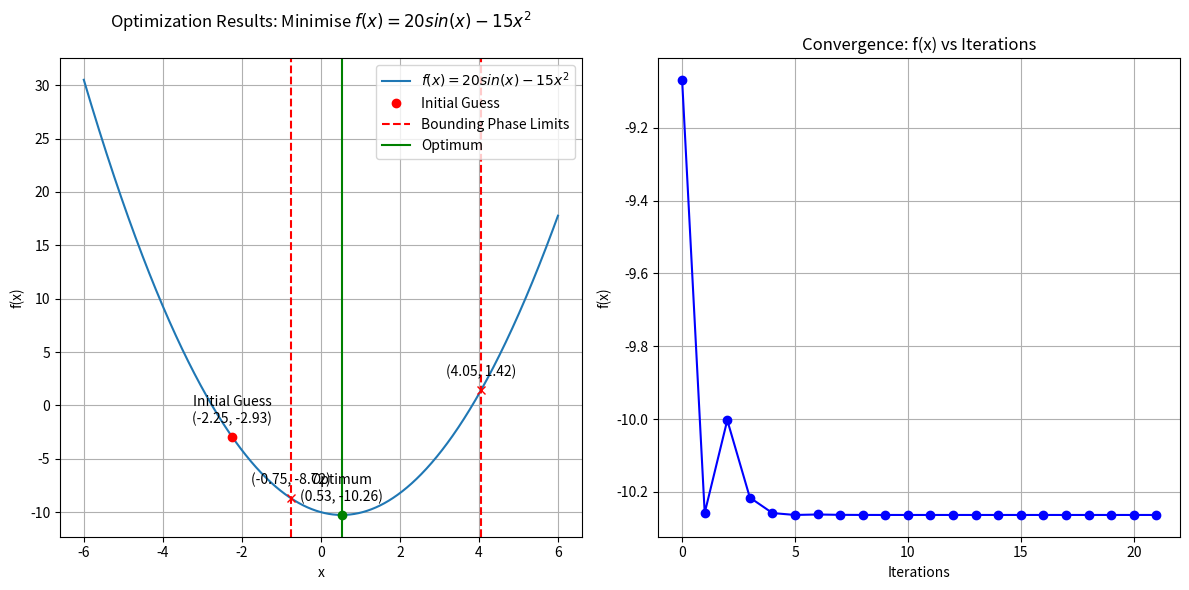
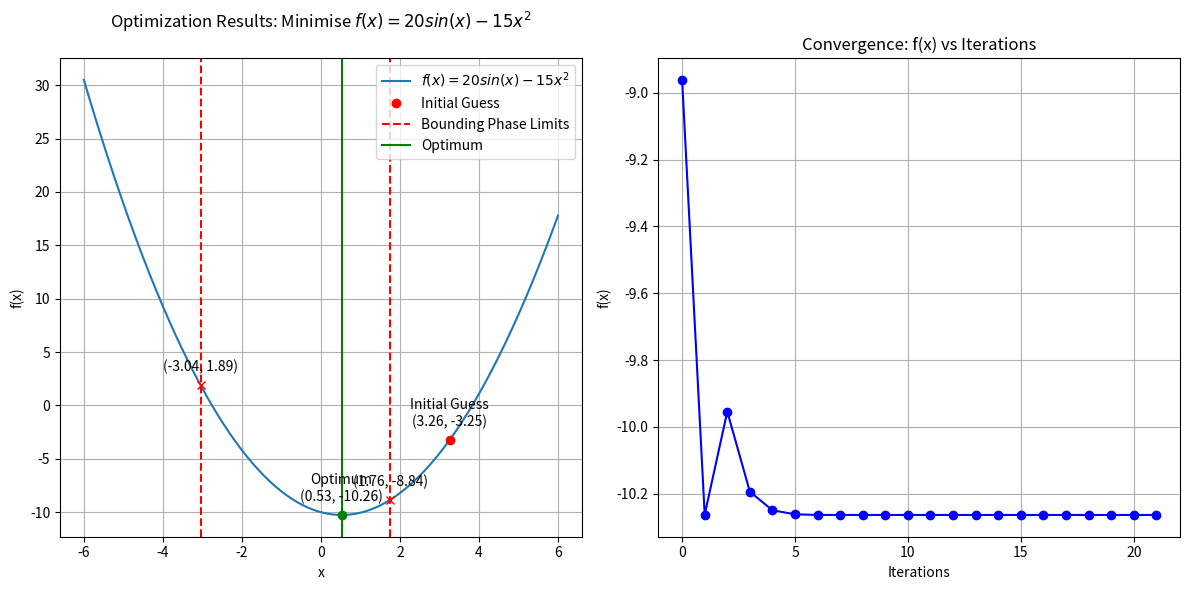
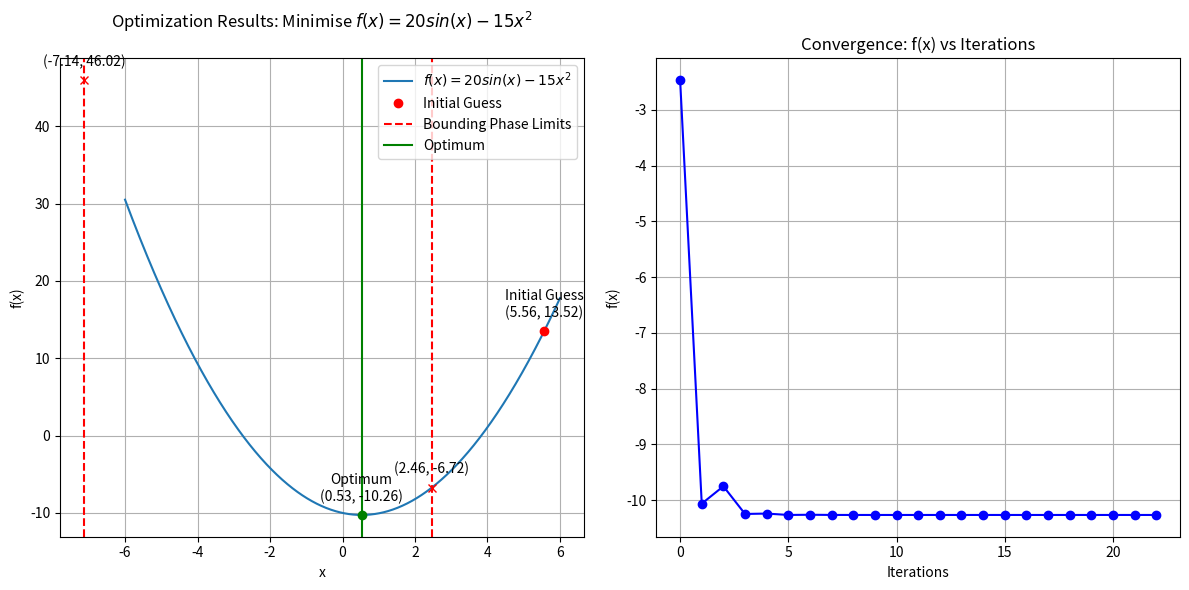
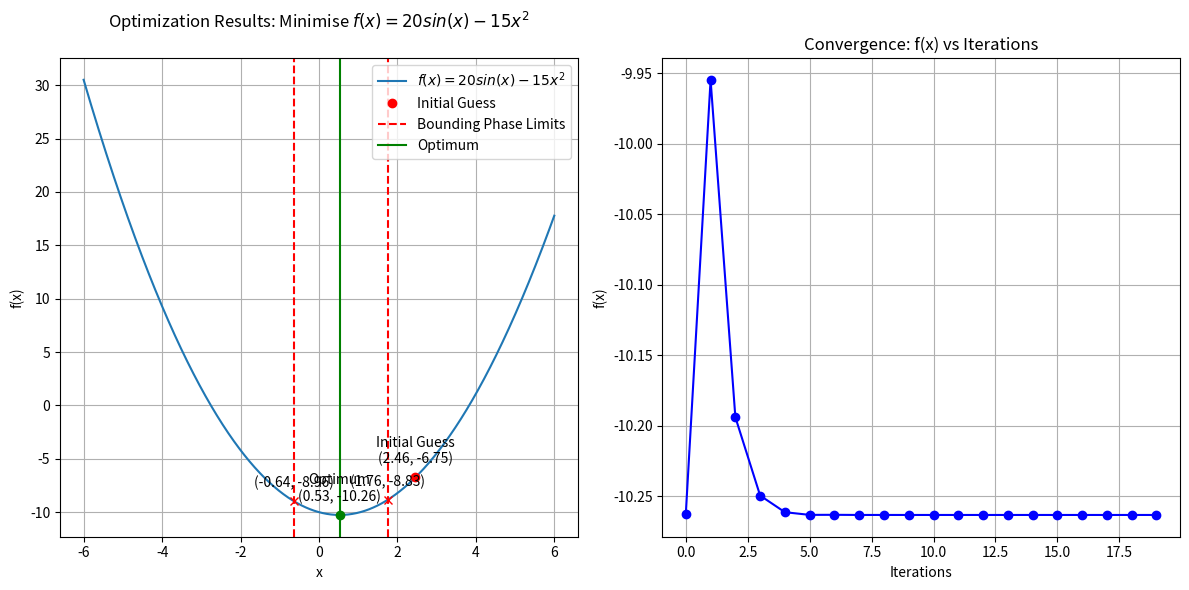
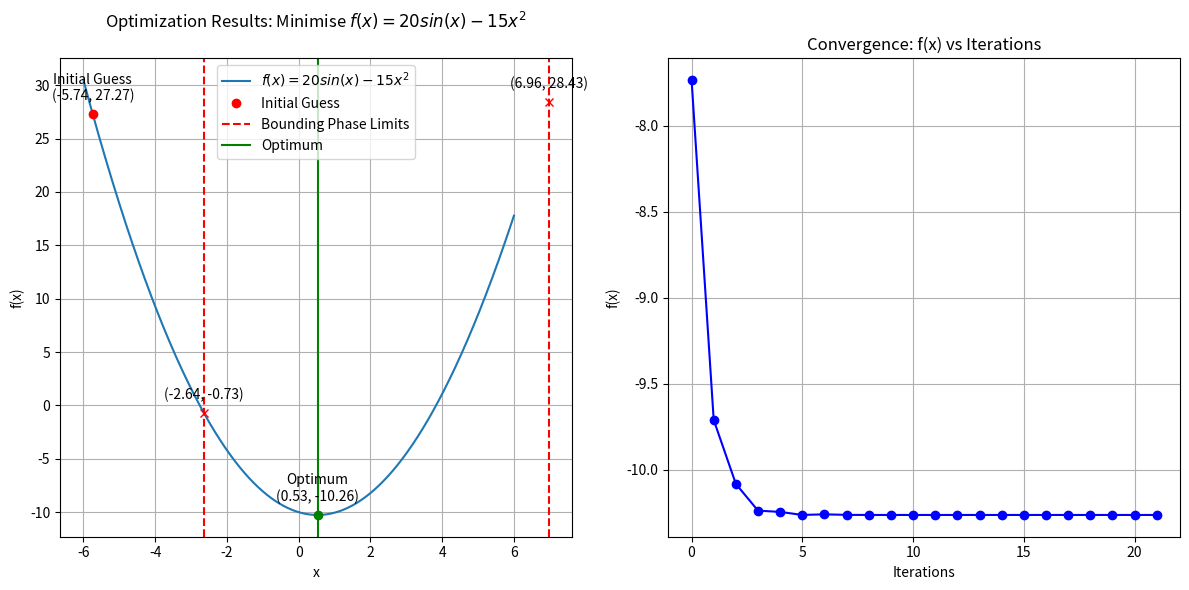
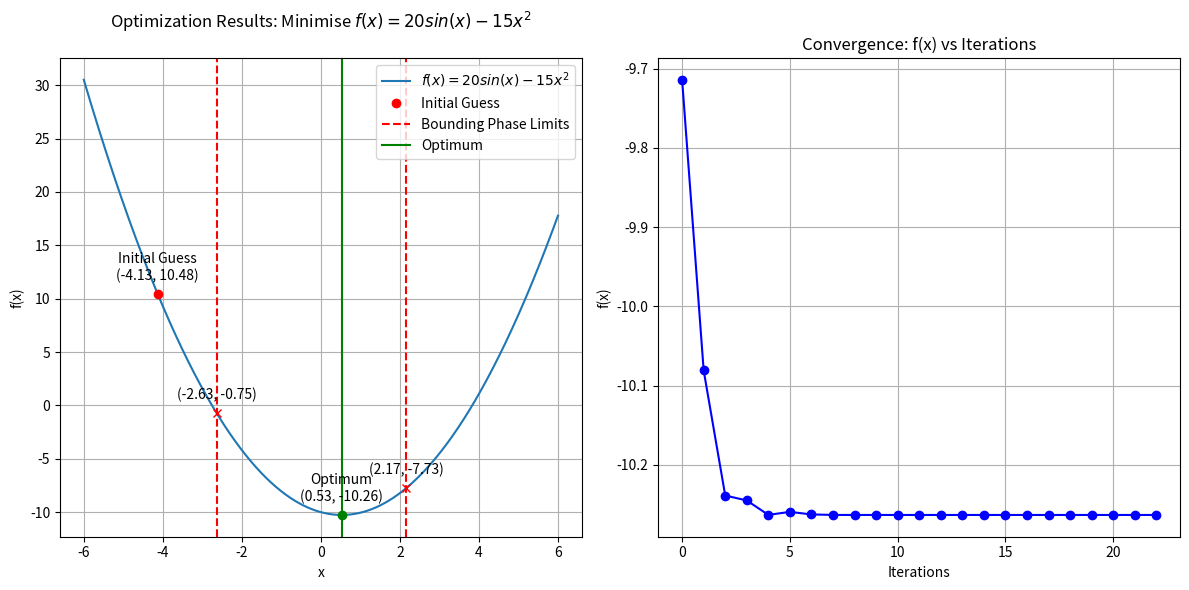
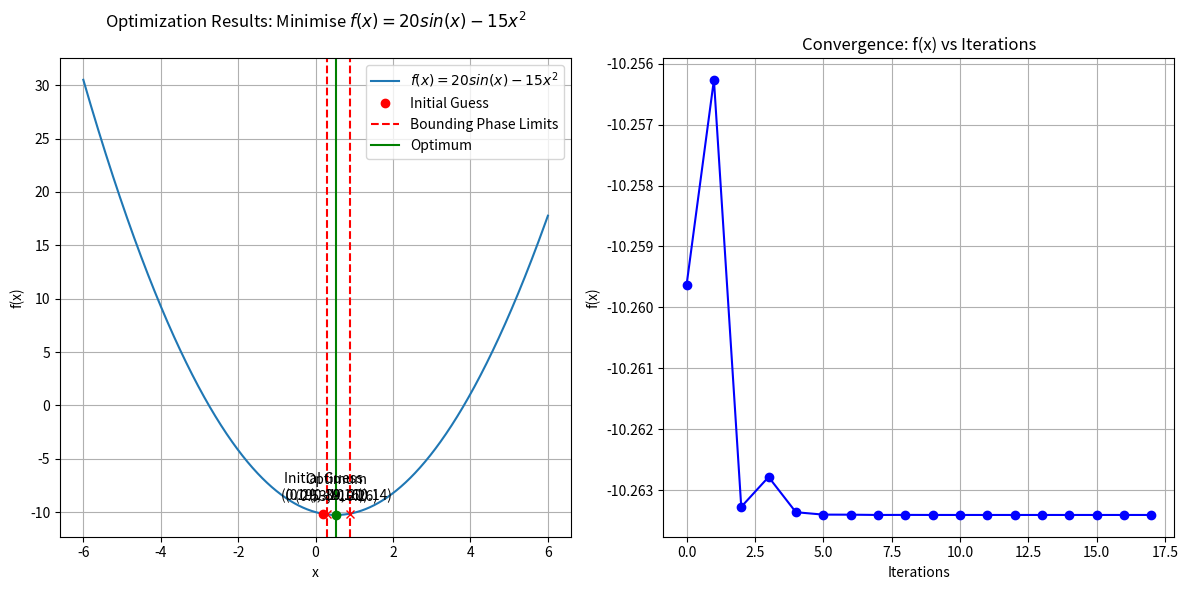
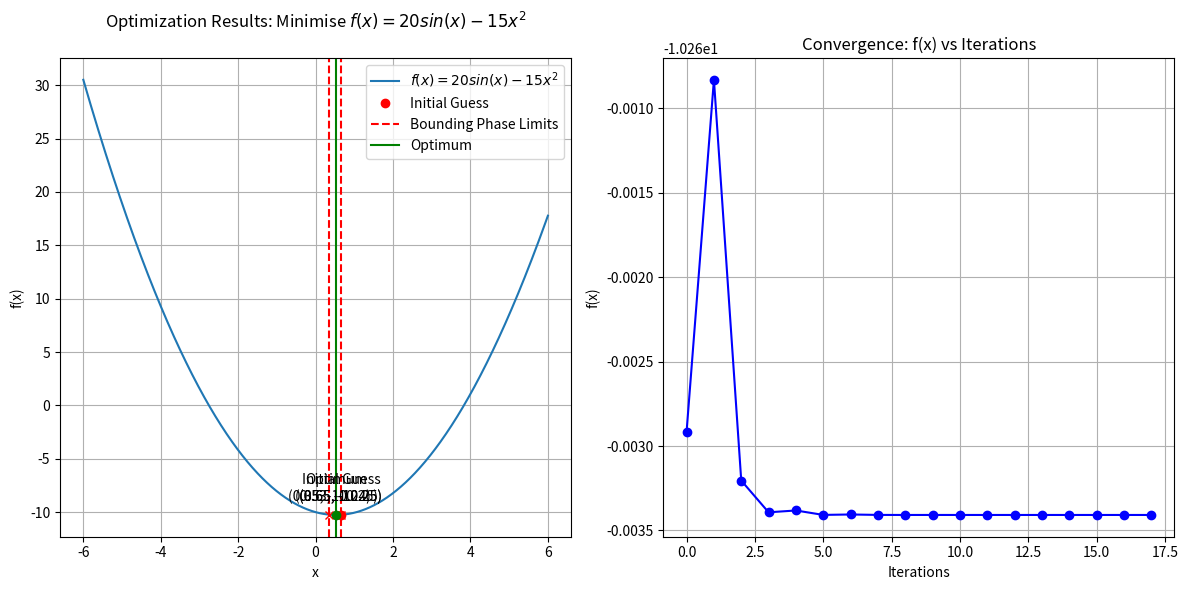
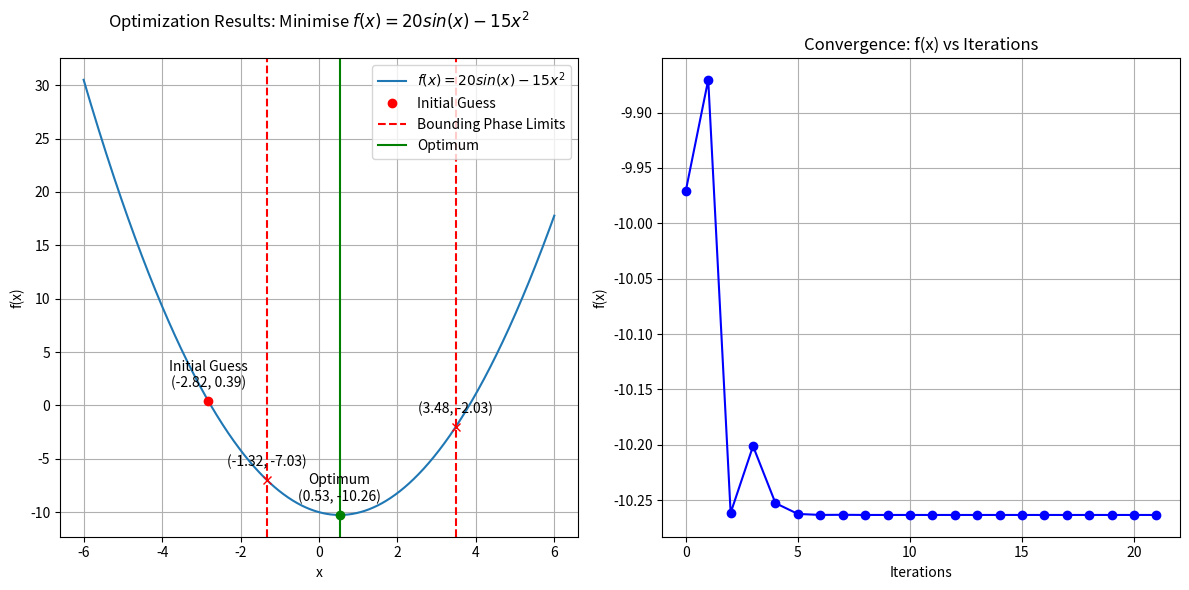
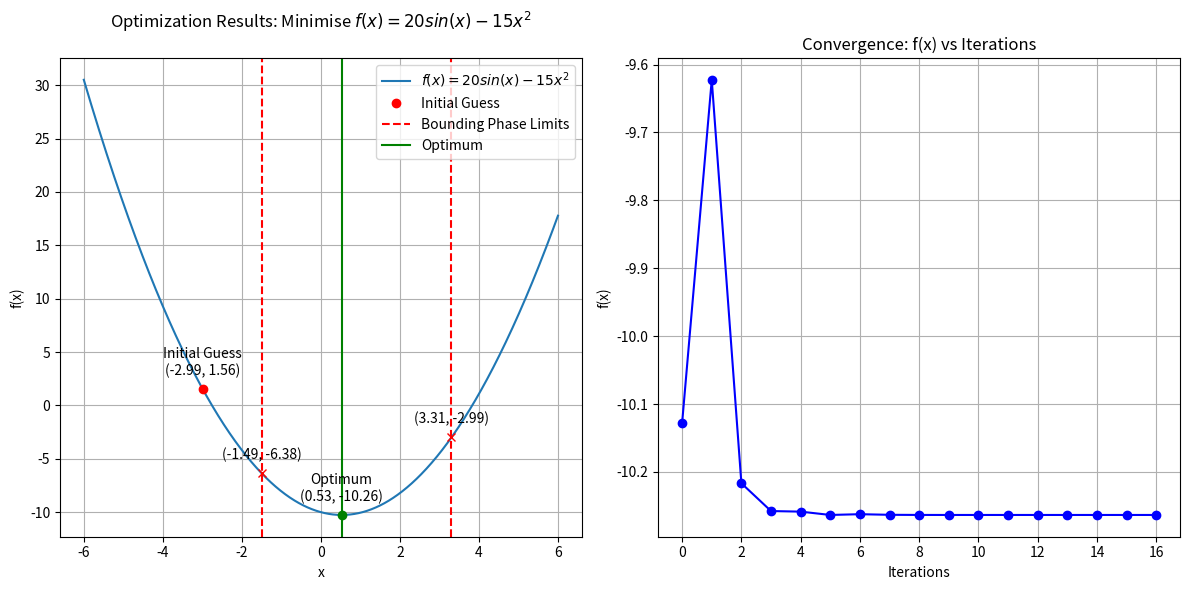

Write the Python code that produced these figures, in order.
import numpy as np
import matplotlib.pyplot as plt
from typing import Callable
import math
import random
from decimal import Decimal, getcontext

# Set decimal precision
getcontext().prec = 4

e = 2.7183

class FunctionCounter:
    def __init__(self):
        self.count = 0
        self.evaluated = set()

    def reset(self):
        self.count = 0
        self.evaluated.clear()

    def __call__(self, f):
        def wrapper(x):
            if x not in self.evaluated:
                self.count += 1
                self.evaluated.add(x)
            return f(x)
        return wrapper

# Instantiate the counter
counter = FunctionCounter()

@counter
def f(x: float) -> float:
    # return - pow(pow(x,2)-1,3) + pow(2*x-5,4)
    # return 8 + pow(x,3) - 2*x - 2*pow(e,x)
    # return 4*x*math.sin(x)
    # return 2 * pow(x - 3, 2) + pow(e, 0.5 * pow(x, 2))
    return x**2 - 10*e**(0.1*x)
    # return 20*math.sin(x) - 15*x**2

# Central Difference Function
def central_difference(f: Callable[[float], float], x: float) -> float:
    h = 1e-6
    return (f(x + h) - f(x - h)) / (2 * h)

# Bounding Phase method
def bounding_phase(f: Callable[[float], float], x_0: float, delta: float, flag: int, max_iterations: int = 100) -> tuple:
    k = 0
    a, b, c = x_0, x_0, x_0
    
    # Determine the direction of search
    if flag == 0:  # Minimization
        if f(x_0 - delta) >= f(x_0) >= f(x_0 + delta):
            delta = delta
        else:
            delta = -delta
    else:  # Maximization
        if f(x_0 - delta) <= f(x_0) <= f(x_0 + delta):
            delta = delta
        else:
            delta = -delta
    
    while k < max_iterations:
        c = b + pow(2, k) * delta
        if (flag == 0 and f(c) < f(b)) or (flag == 1 and f(c) > f(b)):
            k += 1
            a, b = b, c
        else:
            return min(a, c), max(a, c)
    
    return min(a, c), max(a, c)

# Bisection method with convergence tracking
def bisection(f: Callable[[float], float], a: float, b: float, flag: int, tolerance: float = 1e-6, max_iterations: int = 100) -> tuple:
    x1, x2 = a, b
    iteration_values = []
    
    for i in range(max_iterations):
        z = (x1 + x2) / 2
        value = central_difference(f, z)
        iteration_values.append(f(z))
        
        if abs(value) <= tolerance:
            break
        if (flag == 0 and value < 0) or (flag == 1 and value > 0):
            x1 = z
        else:
            x2 = z
    
    return z, iteration_values

# Function to plot the results
def plot_results(f: Callable[[float], float], a: float, b: float, x0: float, bounds: tuple, optimum: float, iteration_values: list, flag: int):
    x = np.linspace(a, b, 1000)
    y = [f(xi) for xi in x]
    
    # Plot 1: Optimization Results
    plt.figure(figsize=(12, 6))
    plt.subplot(1, 2, 1)
    plt.plot(x, y, label=r'$f(x) = 20sin(x) - 15x^{2} $')
    
    # Plot initial guess
    plt.plot(x0, f(x0), 'ro', label='Initial Guess')
    plt.annotate(f'Initial Guess\n({x0:.2f}, {f(x0):.2f})', (x0, f(x0)), textcoords="offset points", xytext=(0,10), ha='center')
    
    # Plot bounding phase limits
    plt.axvline(x=bounds[0], color='r', linestyle='--', label='Bounding Phase Limits')
    plt.axvline(x=bounds[1], color='r', linestyle='--')
    plt.plot(bounds[0], f(bounds[0]), 'rx')
    plt.plot(bounds[1], f(bounds[1]), 'rx')
    plt.annotate(f'({bounds[0]:.2f}, {f(bounds[0]):.2f})', (bounds[0], f(bounds[0])), textcoords="offset points", xytext=(0,10), ha='center')
    plt.annotate(f'({bounds[1]:.2f}, {f(bounds[1]):.2f})', (bounds[1], f(bounds[1])), textcoords="offset points", xytext=(0,10), ha='center')
    
    # Plot optimum
    plt.axvline(x=optimum, color='g', linestyle='-', label='Optimum')
    plt.plot(optimum, f(optimum), 'go')
    plt.annotate(f'Optimum\n({optimum:.2f}, {f(optimum):.2f})', (optimum, f(optimum)), textcoords="offset points", xytext=(0,10), ha='center')
    
    plt.xlabel('x')
    plt.ylabel('f(x)')
    plt.title('Optimization Results: Minimise $f(x) = 20sin(x) - 15x^{2}$\n')
    plt.legend()
    plt.grid(True)
    
    # Plot 2: Convergence of f(x) vs. Iterations
    plt.subplot(1, 2, 2)
    plt.plot(range(len(iteration_values)), iteration_values, marker='o', color='b')
    plt.xlabel('Iterations')
    plt.ylabel('f(x)')
    plt.title('Convergence: f(x) vs Iterations')
    plt.grid(True)
    
    plt.tight_layout()
    plt.show()

def main():
    print("Optimization Problem:")
    a, b = -6, 6 # Search interval
    
    # Set the flag for minimization (0) or maximization (1)
    flag = 0  # Change this to 1 for maximization
    
    for t in range(10, 0, -1):
        counter.reset()
        x0 = random.uniform(a, b)
        print(f"Initial guess (randomly generated): {x0:.4f}")
        
        bounds = bounding_phase(f, x0, 0.1, flag)
        print(f"Bounds obtained from Bounding Phase: {bounds}")
        
        optimum, iteration_values = bisection(f, bounds[0], bounds[1], flag)
        print(f"Optimum obtained: {optimum:.4f}")
        print(f"Optimum function value: {f(optimum):.4f}")
        print(f"Number of unique function evaluations: {counter.count}")
        print(f"Iteration complete: {11-t}")
        print("\n")
        
        plot_results(f, a, b, x0, bounds, optimum, iteration_values, flag)

if __name__ == "__main__":
    main()
